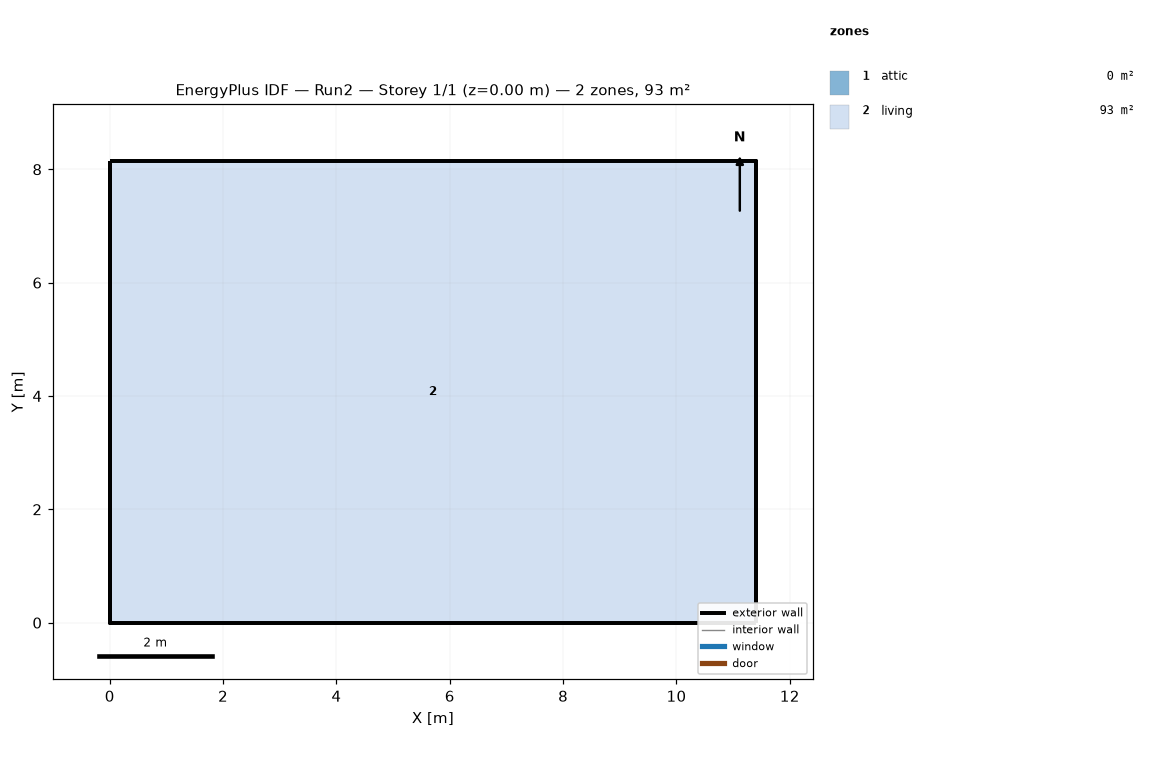
=== STOREY PLAN SPEC (per zone: floor XY polygon, exterior-wall plan segments, windows/doors) ===
zone 1: attic  (0.0 m²)
  exterior wall: (11.40, 0.00) – (11.40, 8.15) – (11.40, 4.07)  [12.2 m]
  exterior wall: (0.00, 8.15) – (0.00, 0.00) – (0.00, 4.07)  [12.2 m]
zone 2: living  (92.9 m²)
  floor: (0.00, 0.00) (0.00, 8.15) (11.40, 8.15) (11.40, 0.00)
  exterior wall: (0.00, 0.00) – (11.40, 0.00)  [11.4 m]
  exterior wall: (11.40, 0.00) – (11.40, 8.15)  [8.1 m]
  exterior wall: (11.40, 8.15) – (0.00, 8.15)  [11.4 m]
  exterior wall: (0.00, 8.15) – (0.00, 0.00)  [8.1 m]

=== DERIVED (storey summary) ===
Building: Run2
Storey: 1 of 1  (floor level z = 0.00 m)
Storey gross floor area: 92.9 m²
Zones on this storey: 2
  - attic: floor 0.0 m²; exterior wall 24.4 m (11.2 m²); WWR 0.0%
  - living: floor 92.9 m²; exterior wall 39.1 m (95.3 m²); WWR 0.0%
Zone adjacency: (none detected)